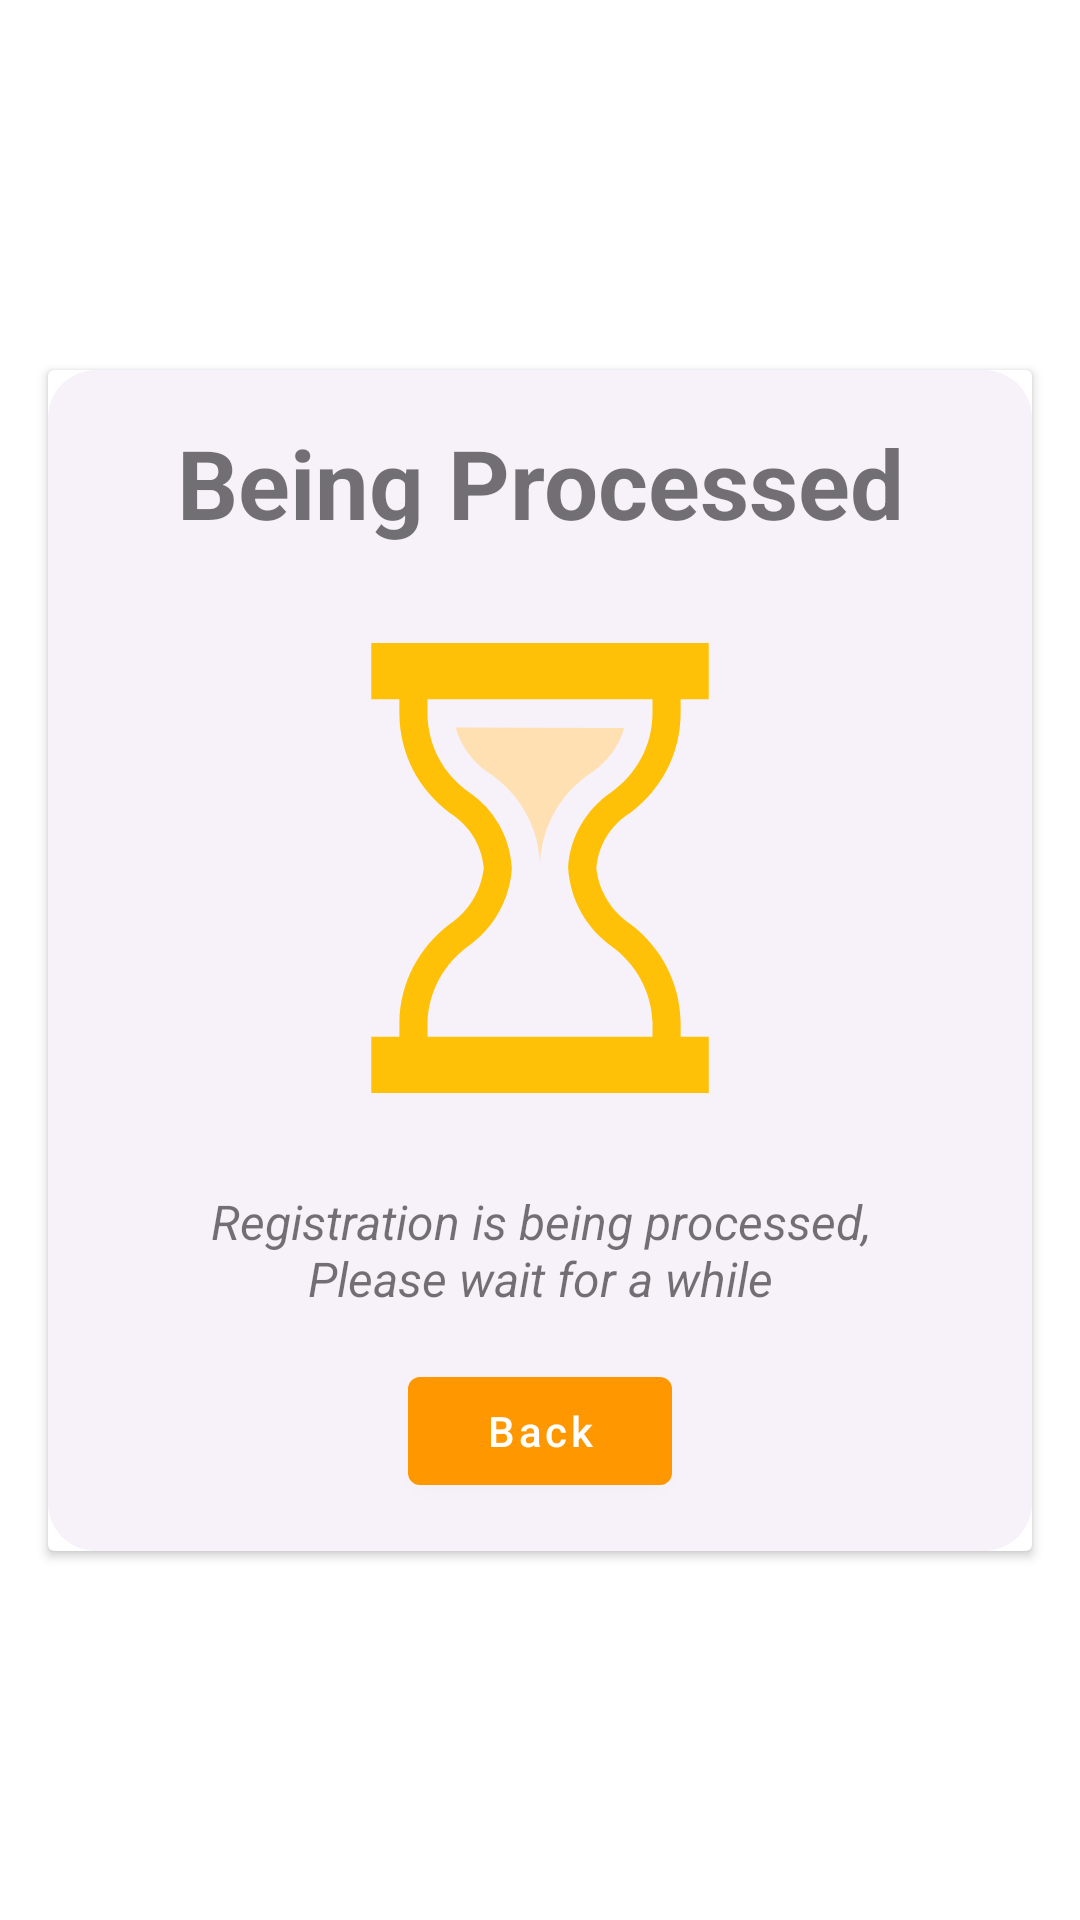

Reconstruct the res/layout file that produces this screen, plus the resources it refers to.
<!-- AndroidManifest.xml: application theme Theme.CapstoneProject -->
<!-- res/layout/activity_process_reg.xml -->
<?xml version="1.0" encoding="utf-8"?>
<androidx.constraintlayout.widget.ConstraintLayout xmlns:android="http://schemas.android.com/apk/res/android"
    xmlns:app="http://schemas.android.com/apk/res-auto"
    xmlns:tools="http://schemas.android.com/tools"
    android:id="@+id/main"
    android:layout_width="match_parent"
    android:layout_height="match_parent"
    tools:context=".ui.process.ProcessAddActivity">


    <androidx.cardview.widget.CardView
        android:layout_width="match_parent"
        android:layout_height="wrap_content"
        android:layout_marginStart="16dp"
        android:layout_marginEnd="16dp"
        app:layout_constraintBottom_toBottomOf="parent"
        app:layout_constraintEnd_toEndOf="parent"
        app:layout_constraintStart_toStartOf="parent"
        app:layout_constraintTop_toTopOf="parent">

        <androidx.constraintlayout.widget.ConstraintLayout
            android:layout_width="match_parent"
            android:layout_height="wrap_content"
            android:background="@drawable/btn_background3">

            <ProgressBar
                android:id="@+id/progressBar"
                android:layout_width="wrap_content"
                android:layout_height="wrap_content"
                android:layout_gravity="center"
                android:visibility="gone"
                app:layout_constraintBottom_toBottomOf="parent"
                app:layout_constraintEnd_toEndOf="parent"
                app:layout_constraintStart_toStartOf="parent"
                app:layout_constraintTop_toTopOf="parent" />

            <TextView
                android:id="@+id/textView8"
                android:layout_width="wrap_content"
                android:layout_height="wrap_content"
                android:layout_marginTop="16dp"
                android:text="@string/being_processed"
                android:textSize="32sp"
                android:textStyle="bold"
                app:layout_constraintEnd_toEndOf="parent"
                app:layout_constraintStart_toStartOf="parent"
                app:layout_constraintTop_toTopOf="parent" />

            <ImageView
                android:id="@+id/imageView2"
                android:layout_width="150dp"
                android:layout_height="150dp"
                android:layout_marginTop="32dp"
                android:src="@drawable/ic_process"
                app:layout_constraintEnd_toEndOf="parent"
                app:layout_constraintStart_toStartOf="parent"
                app:layout_constraintTop_toBottomOf="@+id/textView8" />

            <TextView
                android:id="@+id/textView9"
                android:layout_width="0dp"
                android:layout_height="wrap_content"
                android:layout_marginStart="32dp"
                android:layout_marginTop="32dp"
                android:layout_marginEnd="32dp"
                android:text="@string/process_reg"
                android:textAlignment="center"
                android:textSize="16sp"
                android:textStyle="italic"
                app:layout_constraintEnd_toEndOf="parent"
                app:layout_constraintStart_toStartOf="parent"
                app:layout_constraintTop_toBottomOf="@+id/imageView2" />

            <com.google.android.material.button.MaterialButton
                android:id="@+id/btn_back"
                android:layout_width="wrap_content"
                android:layout_height="wrap_content"
                android:layout_marginTop="16dp"
                android:layout_marginBottom="16dp"
                android:text="@string/back"
                android:textAllCaps="false"
                app:layout_constraintBottom_toBottomOf="parent"
                app:layout_constraintEnd_toEndOf="parent"
                app:layout_constraintStart_toStartOf="parent"
                app:layout_constraintTop_toBottomOf="@+id/textView9" />
        </androidx.constraintlayout.widget.ConstraintLayout>

    </androidx.cardview.widget.CardView>

</androidx.constraintlayout.widget.ConstraintLayout>
<!-- resources referenced by this layout -->
<resources>
  <!-- drawable btn_background3 (drawable) -->
  <?xml version="1.0" encoding="utf-8"?>
  <selector xmlns:android="http://schemas.android.com/apk/res/android">
      <item>
          <shape android:shape="rectangle">
              <solid android:color="#F7F2FA"/>
              <corners android:radius="16dp"/>
          </shape>
      </item>
  </selector>
  <!-- drawable ic_process (drawable) -->
  <vector xmlns:android="http://schemas.android.com/apk/res/android"
      android:width="800dp"
      android:height="800dp"
      android:viewportWidth="16"
      android:viewportHeight="16">
    <path
        android:pathData="M6.16,4.6c1.114,0.734 1.84,1.979 1.84,3.394 0,0.002 0,0.004 0,0.006v-0c0,-0.002 0,-0.004 0,-0.006 0,-1.415 0.726,-2.66 1.825,-3.384 0.573,-0.385 0.984,-0.939 1.17,-1.589l-5.995,-0.02c0.191,0.67 0.603,1.225 1.15,1.594z"
        android:fillColor="@color/primary_light"/>
    <path
        android:pathData="M11.18,6.06c1.107,-0.808 1.819,-2.101 1.82,-3.56v-0.5h1v-2h-12v2h1v0.5c0.001,1.459 0.713,2.752 1.808,3.551 0.672,0.43 1.121,1.13 1.192,1.939 -0.093,0.848 -0.551,1.564 -1.209,2.003 -1.081,0.814 -1.772,2.078 -1.79,3.503l-0,0.503h-1v2h12v-2h-1v-0.5c-0.018,-1.429 -0.709,-2.692 -1.769,-3.492 -0.68,-0.454 -1.138,-1.169 -1.23,-1.996 0.071,-0.831 0.52,-1.532 1.169,-1.946zM9,8c0.072,1.142 0.655,2.136 1.519,2.763 0.877,0.623 1.445,1.61 1.481,2.732l0,0.505h-8v-0.5c0.036,-1.127 0.604,-2.114 1.459,-2.723 0.886,-0.642 1.468,-1.635 1.54,-2.766 -0.063,-1.124 -0.641,-2.091 -1.498,-2.683 -0.914,-0.633 -1.499,-1.662 -1.502,-2.827v-0.5h8v0.5c-0.003,1.166 -0.587,2.195 -1.479,2.813 -0.88,0.607 -1.458,1.574 -1.521,2.678z"
        android:fillColor="@color/accent"/>
  </vector>
  <string name="back">Back</string>
  <string name="being_processed">Being Processed</string>
  <string name="process_reg">Registration is being processed, Please wait for a while</string>
  <style name="Theme.CapstoneProject" parent="Base.Theme.CapstoneProject" />
  <color name="primary_light">#FFE0B2</color>
  <color name="accent">#FFC107</color>
  <style name="Base.Theme.CapstoneProject" parent="Theme.MaterialComponents.DayNight.NoActionBar">
          <item name="android:statusBarColor">@color/primary</item>
  
          <item name="colorPrimary">@color/primary</item>
          <item name="colorPrimaryVariant">@color/primary_dark</item>
          <item name="colorOnPrimary">@color/white</item>
  
          <item name="colorSecondary">@color/accent</item>
          <item name="colorSecondaryVariant">@color/accent</item>
          <item name="colorOnSecondary">@color/white</item>
      </style>
  <color name="primary">#FF9800</color>
  <color name="primary_dark">#F57C00</color>
  <color name="white">#FFFFFFFF</color>
</resources>
